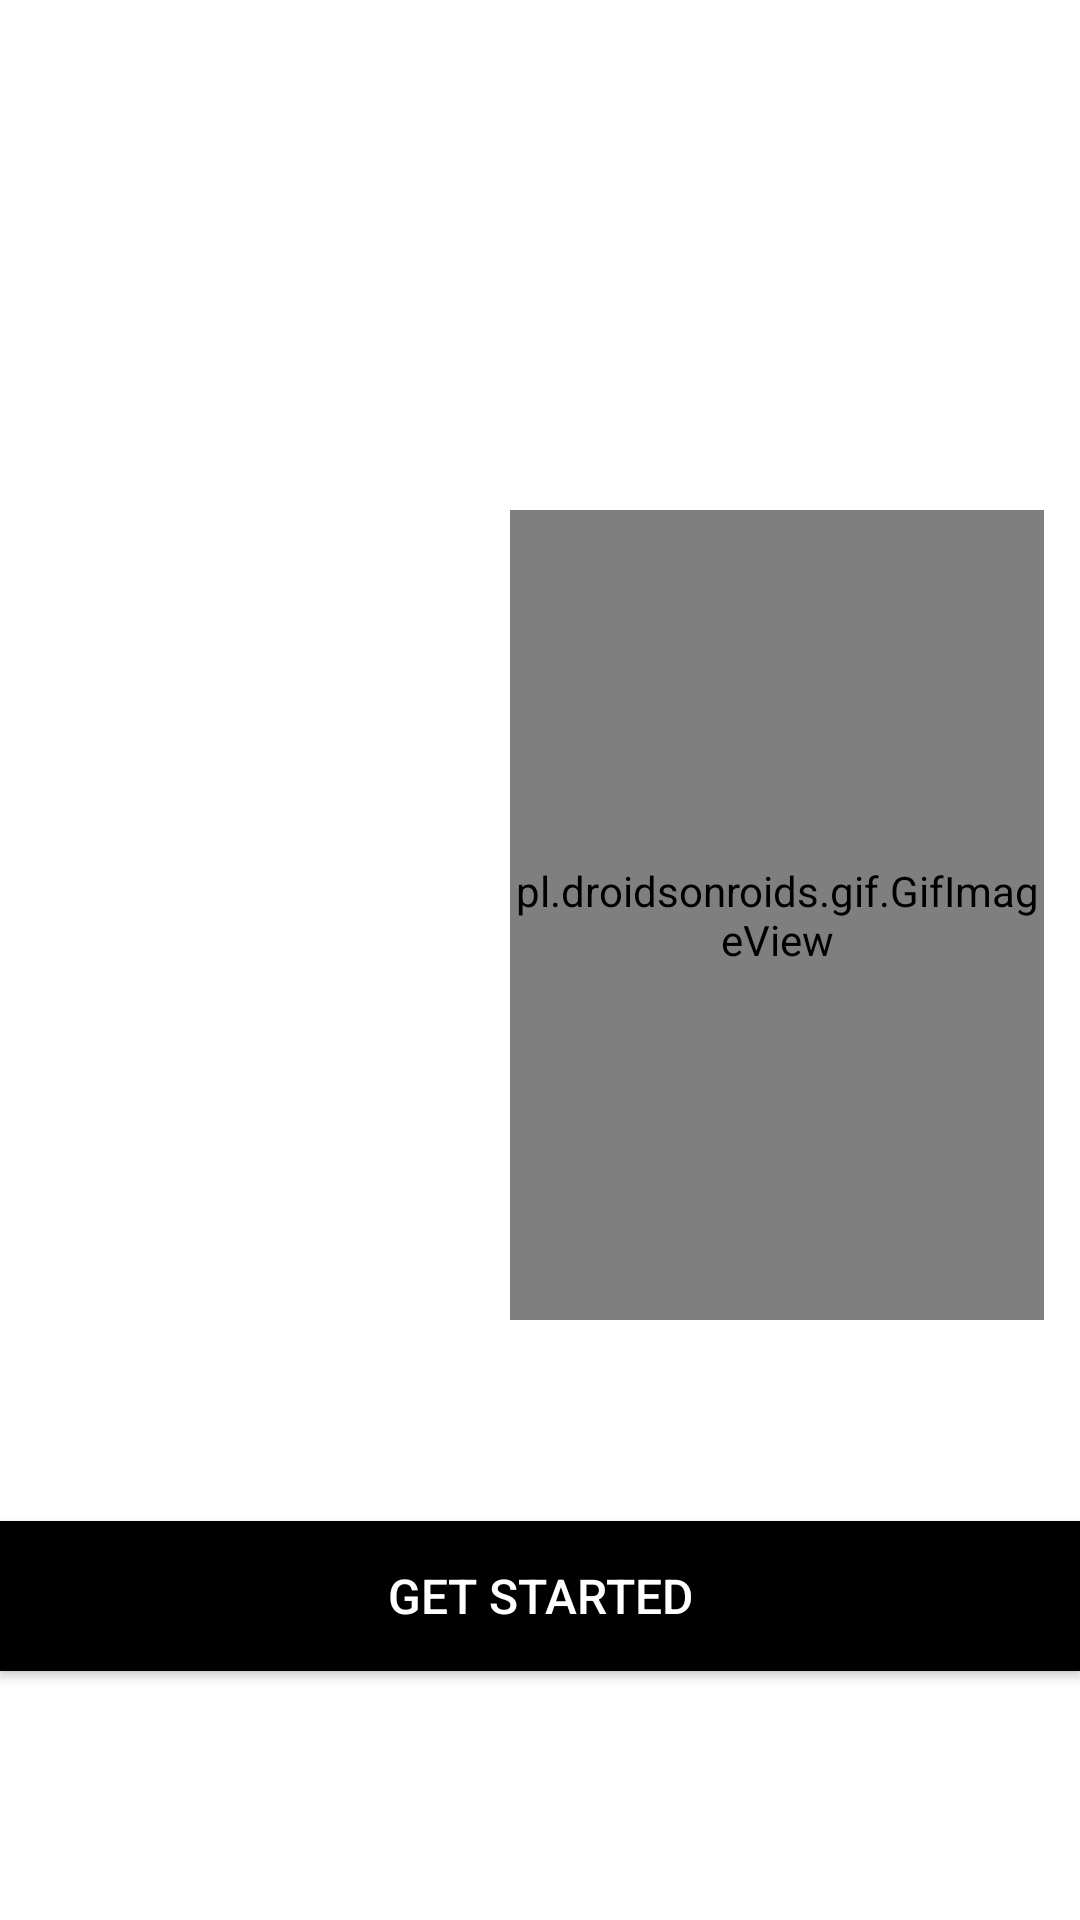

Layout XML and referenced resources for this Android screen:
<!-- AndroidManifest.xml: application theme AppTheme -->
<!-- res/layout/activity_startactivity.xml -->
<?xml version="1.0" encoding="utf-8"?>
<RelativeLayout xmlns:android="http://schemas.android.com/apk/res/android"
    xmlns:app="http://schemas.android.com/apk/res-auto"
    xmlns:tools="http://schemas.android.com/tools"
    android:layout_width="match_parent"
    android:layout_height="match_parent"
    android:background="@color/white"
    tools:context=".startactivity">

    <androidx.appcompat.widget.AppCompatButton
        android:id="@+id/getstarted"
        android:layout_width="380dp"
        android:layout_height="50dp"
        android:layout_alignParentBottom="true"
        android:layout_centerHorizontal="true"
        android:layout_marginTop="20dp"
        android:layout_marginBottom="83dp"
        android:gravity="center"
        android:text="Get Started"
        android:textColor="@color/white"
        android:background="@color/black"
        android:textSize="16dp" />

    <LinearLayout
        android:layout_width="410dp"
        android:layout_height="300dp"
        android:layout_centerInParent="true"
        android:layout_margin="2dp"
        android:elevation="5dp"
        android:weightSum="1">
        <TextView
            android:id="@+id/textview"
            android:layout_width="160dp"
            android:layout_height="200dp"
            android:layout_marginLeft="10dp"
            android:layout_toStartOf="@+id/hirobot"
            android:layout_weight=".5"
            android:textColor="@color/black"
            android:textSize="22dp" />

        <pl.droidsonroids.gif.GifImageView
            android:id="@+id/hirobot"
            android:layout_width="180dp"
            android:layout_height="270dp"
            android:layout_marginRight="10dp"
            android:layout_weight=".5"
            android:background="@drawable/robotgif" />


    </LinearLayout>




</RelativeLayout>
<!-- resources referenced by this layout -->
<resources>
  <color name="black">#FF000000</color>
  <color name="white">#FFFFFF</color>
  <!-- drawable robotgif: gif bitmap (drawable, 559505 bytes) -->
  <style name="AppTheme" parent="Theme.AppCompat.Light.NoActionBar">
  
          <item name="android:windowBackground">@color/lightBackground</item>
          <item name="colorPrimaryDark">#FFFFFF</item>
      </style>
  <color name="lightBackground">#000000</color>
</resources>
